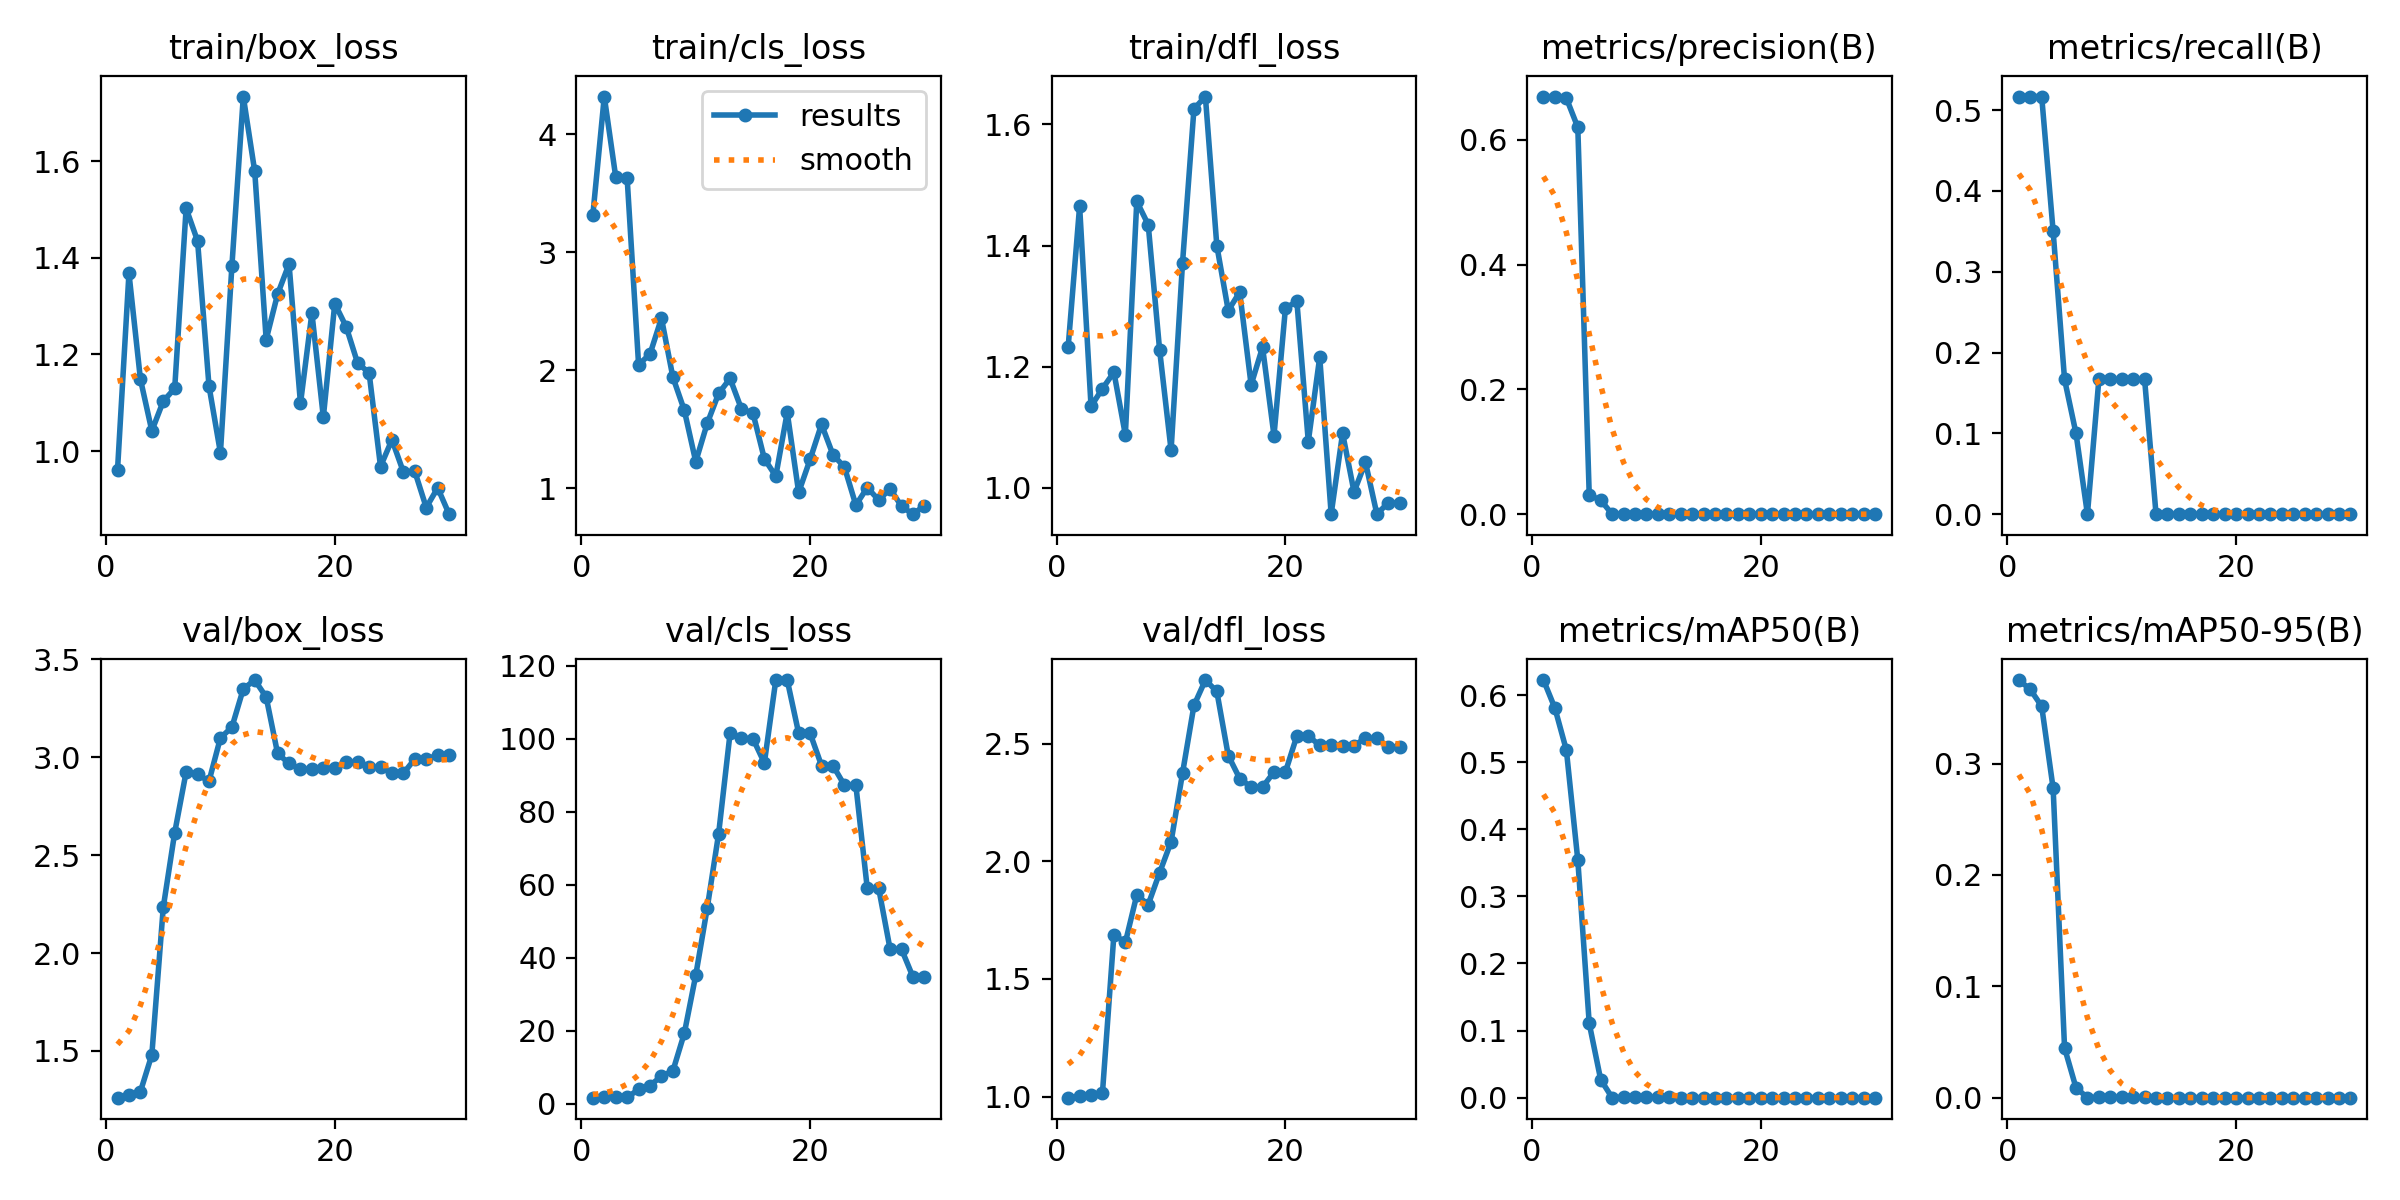

Data behind this chart, as committed beside it:
epoch, time, train/box_loss, train/cls_loss, train/dfl_loss, metrics/precision(B), metrics/recall(B), metrics/mAP50(B), metrics/mAP50-95(B), val/box_loss, val/cls_loss, val/dfl_loss, lr/pg0, lr/pg1, lr/pg2
1, 9.037, 0.9611, 3.315, 1.233, 0.6688, 0.5167, 0.6224, 0.375, 1.261, 1.72, 0.9953, 0.1, 0, 0
2, 9.881, 1.368, 4.318, 1.465, 0.6691, 0.5167, 0.5804, 0.3666, 1.274, 1.772, 1.001, 0.0991, 9.50537e-05, 9.50537e-05
3, 10.15, 1.149, 3.637, 1.135, 0.6665, 0.5167, 0.5181, 0.3514, 1.292, 1.808, 1.005, 0.09818, 0.0001836, 0.0001836
4, 10.7, 1.042, 3.624, 1.164, 0.6198, 0.35, 0.3542, 0.2779, 1.48, 1.788, 1.017, 0.09727, 0.0002657, 0.0002657
5, 11.08, 1.103, 2.045, 1.191, 0.0303, 0.1667, 0.1106, 0.04467, 2.233, 3.978, 1.688, 0.09634, 0.0003413, 0.0003413
6, 11.45, 1.129, 2.136, 1.088, 0.02263, 0.1, 0.02703, 0.00893, 2.615, 5.054, 1.655, 0.09541, 0.0004103, 0.0004103
7, 11.86, 1.502, 2.439, 1.473, 0, 0, 0, 0, 2.925, 7.608, 1.857, 0.09447, 0.0004729, 0.0004729
8, 12.21, 1.435, 1.939, 1.434, 0.00049, 0.1667, 0.00055, 0.00022, 2.912, 9.044, 1.816, 0.09353, 0.000529, 0.000529
9, 12.78, 1.134, 1.658, 1.227, 0.00048, 0.1667, 0.00159, 0.00056, 2.877, 19.35, 1.952, 0.09258, 0.0005786, 0.0005786
10, 13.12, 0.9964, 1.223, 1.062, 0.00044, 0.1667, 0.0009, 0.00044, 3.099, 35.27, 2.082, 0.09162, 0.0006218, 0.0006218
11, 13.46, 1.382, 1.547, 1.371, 0.00048, 0.1667, 0.00077, 0.00029, 3.153, 53.61, 2.374, 0.09066, 0.0006584, 0.0006584
12, 13.81, 1.733, 1.801, 1.625, 0.00061, 0.1667, 0.00079, 0.00027, 3.349, 74.02, 2.662, 0.08969, 0.0006885, 0.0006885
13, 14.74, 1.579, 1.928, 1.646, 0, 0, 0, 0, 3.394, 101.5, 2.77, 0.08871, 0.0007121, 0.0007121
14, 15.08, 1.231, 1.669, 1.4, 0, 0, 0, 0, 3.307, 100.2, 2.721, 0.08773, 0.0007293, 0.0007293
15, 15.42, 1.325, 1.636, 1.293, 0, 0, 0, 0, 3.019, 100.1, 2.449, 0.08674, 0.0007399, 0.0007399
16, 15.96, 1.387, 1.248, 1.323, 0, 0, 0, 0, 2.968, 93.39, 2.352, 0.08574, 0.0007441, 0.0007441
17, 16.28, 1.098, 1.101, 1.17, 0, 0, 0, 0, 2.939, 116.1, 2.315, 0.08474, 0.0007417, 0.0007417
18, 16.59, 1.286, 1.641, 1.232, 0, 0, 0, 0, 2.939, 116.1, 2.315, 0.08373, 0.0007329, 0.0007329
19, 17.15, 1.07, 0.9632, 1.086, 0, 0, 0, 0, 2.945, 101.5, 2.379, 0.08272, 0.0007176, 0.0007176
20, 17.46, 1.305, 1.242, 1.296, 0, 0, 0, 0, 2.945, 101.5, 2.379, 0.0817, 0.0006958, 0.0006958
21, 24.41, 1.257, 1.54, 1.308, 0, 0, 0, 0, 2.974, 92.66, 2.533, 0.08067, 0.0006675, 0.0006675
22, 24.95, 1.182, 1.282, 1.077, 0, 0, 0, 0, 2.974, 92.66, 2.533, 0.07963, 0.0006327, 0.0006327
23, 25.35, 1.162, 1.178, 1.216, 0, 0, 0, 0, 2.948, 87.31, 2.492, 0.07859, 0.0005914, 0.0005914
24, 25.89, 0.9679, 0.8554, 0.9569, 0, 0, 0, 0, 2.948, 87.31, 2.492, 0.07754, 0.0005436, 0.0005436
25, 26.25, 1.023, 1.003, 1.09, 0, 0, 0, 0, 2.918, 59.04, 2.492, 0.07649, 0.0004893, 0.0004893
26, 26.57, 0.9566, 0.8981, 0.9934, 0, 0, 0, 0, 2.918, 59.04, 2.492, 0.07543, 0.0004286, 0.0004286
27, 26.94, 0.9577, 0.9927, 1.042, 0, 0, 0, 0, 2.991, 42.35, 2.523, 0.07436, 0.0003613, 0.0003613
28, 27.49, 0.8831, 0.8448, 0.9567, 0, 0, 0, 0, 2.991, 42.35, 2.523, 0.07329, 0.0002876, 0.0002876
29, 27.83, 0.9238, 0.7783, 0.9758, 0, 0, 0, 0, 3.01, 34.76, 2.486, 0.07221, 0.0002073, 0.0002073
30, 28.15, 0.8694, 0.8512, 0.975, 0, 0, 0, 0, 3.01, 34.76, 2.486, 0.07112, 0.0001206, 0.0001206
